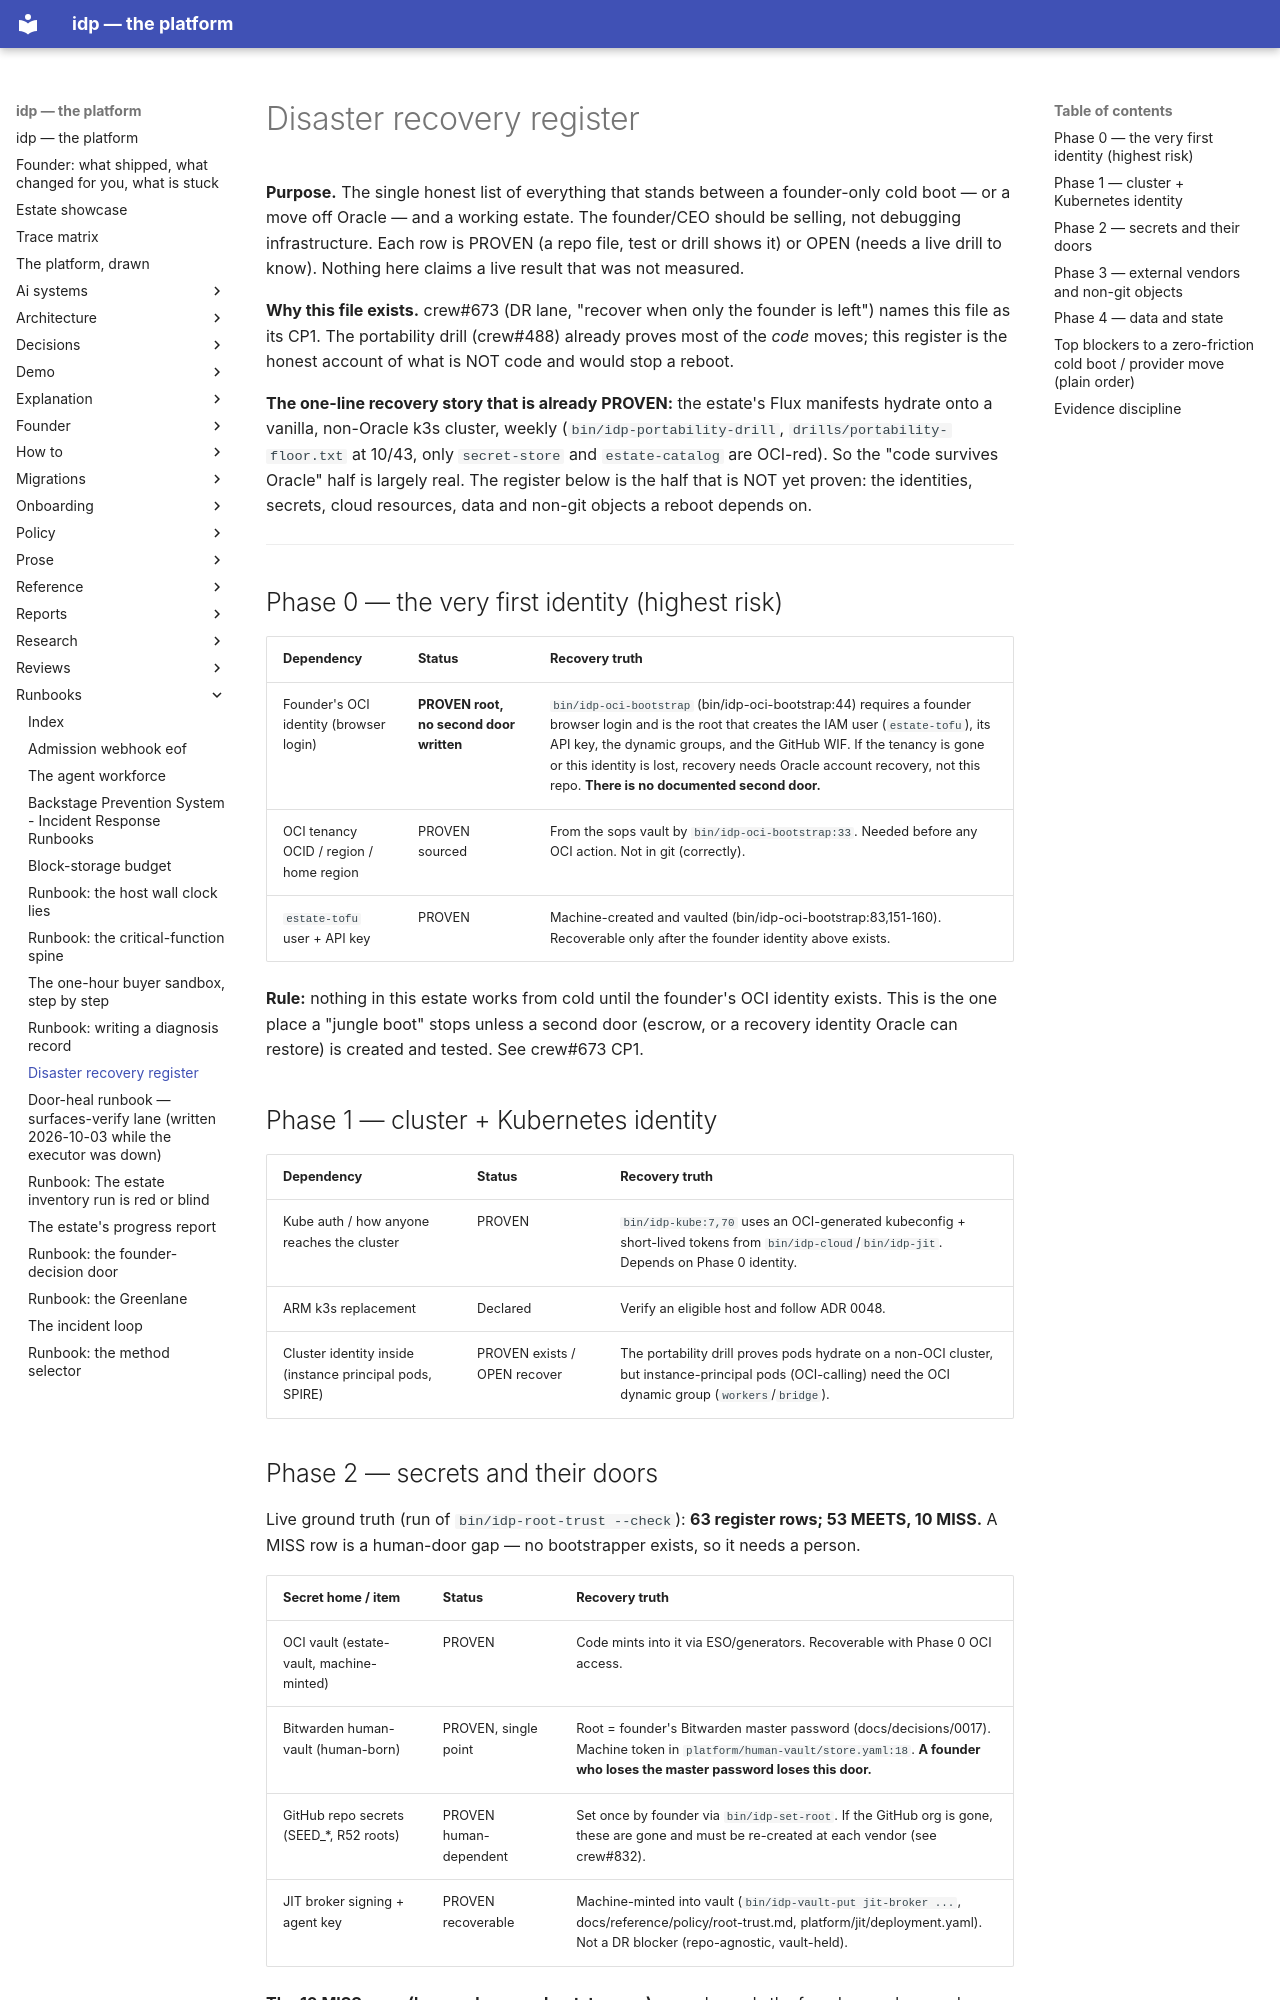

repository: chidionyema/idp · page: runbooks/disaster-recovery/index.html · generator: mkdocs

# Disaster recovery register

**Purpose.** The single honest list of everything that stands between a founder-only cold boot —
or a move off Oracle — and a working estate. The founder/CEO should be selling, not debugging
infrastructure. Each row is PROVEN (a repo file, test or drill shows it) or OPEN (needs a live
drill to know). Nothing here claims a live result that was not measured.

**Why this file exists.** crew#673 (DR lane, "recover when only the founder is left") names this
file as its CP1. The portability drill (crew#488) already proves most of the *code* moves; this
register is the honest account of what is NOT code and would stop a reboot.

**The one-line recovery story that is already PROVEN:** the estate's Flux manifests hydrate onto a
vanilla, non-Oracle k3s cluster, weekly (`bin/idp-portability-drill`, `drills/portability-floor.txt`
at 10/43, only `secret-store` and `estate-catalog` are OCI-red). So the "code survives Oracle"
half is largely real. The register below is the half that is NOT yet proven: the identities,
secrets, cloud resources, data and non-git objects a reboot depends on.

---

## Phase 0 — the very first identity (highest risk)

| Dependency | Status | Recovery truth |
|---|---|---|
| Founder's OCI identity (browser login) | **PROVEN root, no second door written** | `bin/idp-oci-bootstrap` (bin/idp-oci-bootstrap:44) requires a founder browser login and is the root that creates the IAM user (`estate-tofu`), its API key, the dynamic groups, and the GitHub WIF. If the tenancy is gone or this identity is lost, recovery needs Oracle account recovery, not this repo. **There is no documented second door.** |
| OCI tenancy OCID / region / home region | PROVEN sourced | From the sops vault by `bin/idp-oci-bootstrap:33`. Needed before any OCI action. Not in git (correctly). |
| `estate-tofu` user + API key | PROVEN | Machine-created and vaulted (bin/idp-oci-bootstrap:83,151-160). Recoverable only after the founder identity above exists. |

**Rule:** nothing in this estate works from cold until the founder's OCI identity exists. This is
the one place a "jungle boot" stops unless a second door (escrow, or a recovery identity Oracle can
restore) is created and tested. See crew#673 CP1.

## Phase 1 — cluster + Kubernetes identity

| Dependency | Status | Recovery truth |
|---|---|---|
| Kube auth / how anyone reaches the cluster | PROVEN | `bin/idp-kube:7,70` uses an OCI-generated kubeconfig + short-lived tokens from `bin/idp-cloud`/`bin/idp-jit`. Depends on Phase 0 identity. |
| ARM k3s replacement | Declared | Verify an eligible host and follow ADR 0048. |
| Cluster identity inside (instance principal pods, SPIRE) | PROVEN exists / OPEN recover | The portability drill proves pods hydrate on a non-OCI cluster, but instance-principal pods (OCI-calling) need the OCI dynamic group (`workers`/`bridge`). |
